Image classification data set "data" (uwenayoallain/alu-mlp-summative on GitHub). Class labels (5): cercospora leaf spot, healthy, leaf miner, phoma leaf disease, coffee leaf rust.

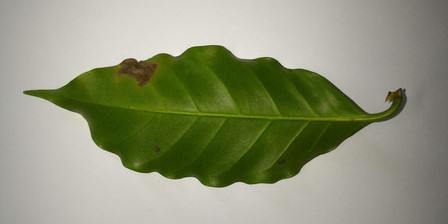
Label: leaf miner

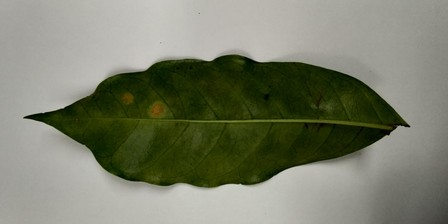
Label: coffee leaf rust

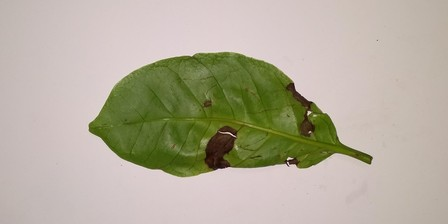
Label: phoma leaf disease

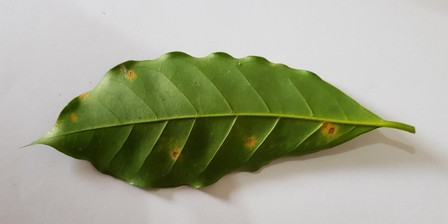
Label: coffee leaf rust

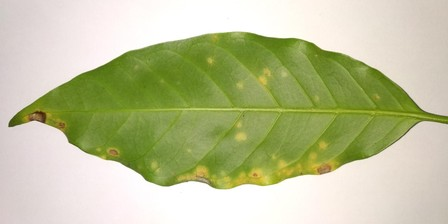
Label: coffee leaf rust

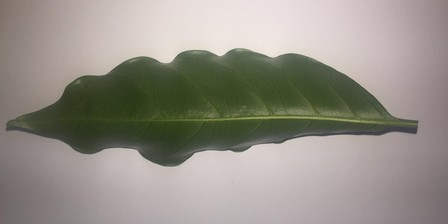
Label: healthy
